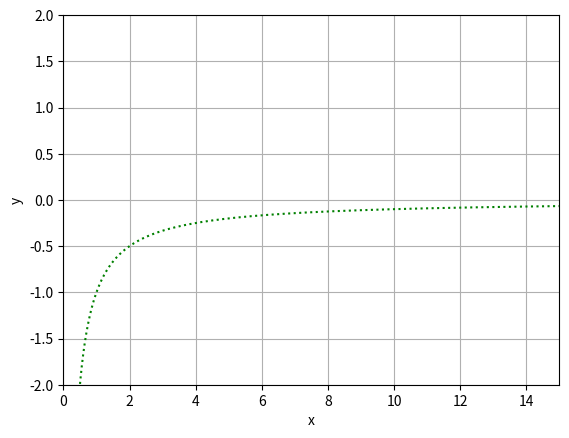

Write Python code to recreate this figure.
import cmath; import numpy as np
import math
import matplotlib as mpl
import matplotlib.pyplot as plt

a = 1

x = np.linspace(0,15,1000)
y = -(math.factorial(a)/x)

plt.plot(x,y,'g:')

x_label= 'x'; y_label='y'
plt.xlabel(x_label)
plt.ylabel(y_label)
plt.xlim(0, 15)
plt.ylim(-2, 2)
plt.grid()
plt.show()
